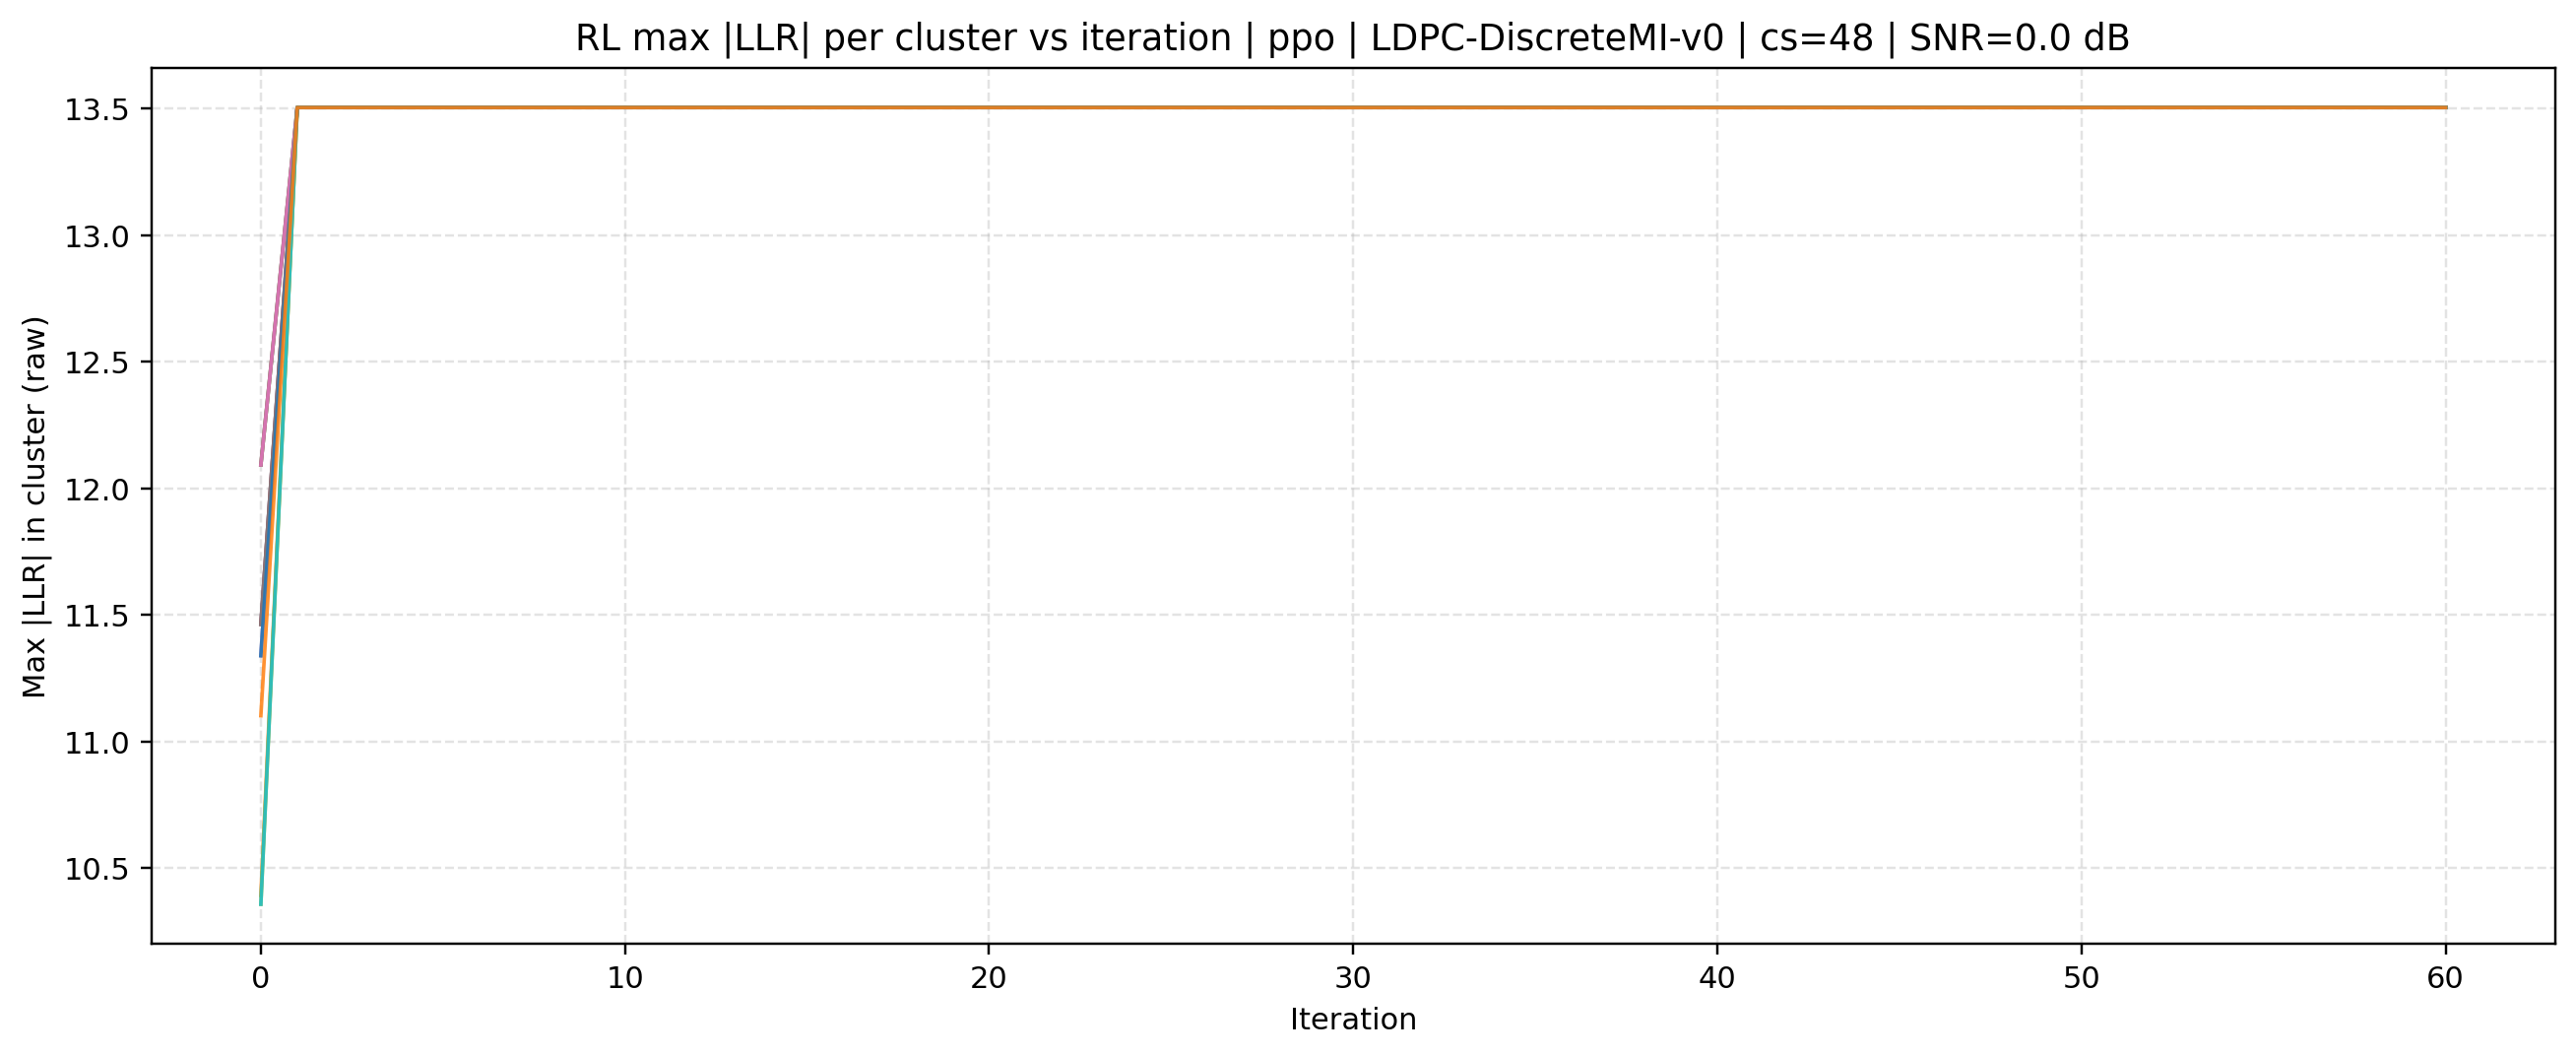

Source data for this figure (header and first rows):
source, mode, cluster_size, iteration, cluster_id, max_abs_llr, snr_db
rl, ppo | LDPC-DiscreteMI-v0, 48, 0, 0, 11.46, 0.0
rl, ppo | LDPC-DiscreteMI-v0, 48, 0, 1, 10.39, 0.0
rl, ppo | LDPC-DiscreteMI-v0, 48, 0, 2, 12.09, 0.0
rl, ppo | LDPC-DiscreteMI-v0, 48, 0, 3, 11.46, 0.0
rl, ppo | LDPC-DiscreteMI-v0, 48, 0, 4, 11.34, 0.0
rl, ppo | LDPC-DiscreteMI-v0, 48, 0, 5, 12.09, 0.0
rl, ppo | LDPC-DiscreteMI-v0, 48, 0, 6, 12.09, 0.0
rl, ppo | LDPC-DiscreteMI-v0, 48, 0, 7, 11.46, 0.0
rl, ppo | LDPC-DiscreteMI-v0, 48, 0, 8, 10.36, 0.0
rl, ppo | LDPC-DiscreteMI-v0, 48, 0, 9, 10.36, 0.0
rl, ppo | LDPC-DiscreteMI-v0, 48, 0, 10, 11.34, 0.0
rl, ppo | LDPC-DiscreteMI-v0, 48, 0, 11, 11.1, 0.0
rl, ppo | LDPC-DiscreteMI-v0, 48, 1, 0, 13.5, 0.0
rl, ppo | LDPC-DiscreteMI-v0, 48, 1, 1, 13.5, 0.0
rl, ppo | LDPC-DiscreteMI-v0, 48, 1, 2, 13.5, 0.0
rl, ppo | LDPC-DiscreteMI-v0, 48, 1, 3, 13.5, 0.0
rl, ppo | LDPC-DiscreteMI-v0, 48, 1, 4, 13.5, 0.0
rl, ppo | LDPC-DiscreteMI-v0, 48, 1, 5, 13.5, 0.0
rl, ppo | LDPC-DiscreteMI-v0, 48, 1, 6, 13.5, 0.0
rl, ppo | LDPC-DiscreteMI-v0, 48, 1, 7, 13.5, 0.0
rl, ppo | LDPC-DiscreteMI-v0, 48, 1, 8, 13.5, 0.0
rl, ppo | LDPC-DiscreteMI-v0, 48, 1, 9, 13.5, 0.0
rl, ppo | LDPC-DiscreteMI-v0, 48, 1, 10, 13.5, 0.0
rl, ppo | LDPC-DiscreteMI-v0, 48, 1, 11, 13.5, 0.0
rl, ppo | LDPC-DiscreteMI-v0, 48, 2, 0, 13.5, 0.0
rl, ppo | LDPC-DiscreteMI-v0, 48, 2, 1, 13.5, 0.0
rl, ppo | LDPC-DiscreteMI-v0, 48, 2, 2, 13.5, 0.0
rl, ppo | LDPC-DiscreteMI-v0, 48, 2, 3, 13.5, 0.0
rl, ppo | LDPC-DiscreteMI-v0, 48, 2, 4, 13.5, 0.0
rl, ppo | LDPC-DiscreteMI-v0, 48, 2, 5, 13.5, 0.0
rl, ppo | LDPC-DiscreteMI-v0, 48, 2, 6, 13.5, 0.0
rl, ppo | LDPC-DiscreteMI-v0, 48, 2, 7, 13.5, 0.0
rl, ppo | LDPC-DiscreteMI-v0, 48, 2, 8, 13.5, 0.0
rl, ppo | LDPC-DiscreteMI-v0, 48, 2, 9, 13.5, 0.0
rl, ppo | LDPC-DiscreteMI-v0, 48, 2, 10, 13.5, 0.0
rl, ppo | LDPC-DiscreteMI-v0, 48, 2, 11, 13.5, 0.0
rl, ppo | LDPC-DiscreteMI-v0, 48, 3, 0, 13.5, 0.0
rl, ppo | LDPC-DiscreteMI-v0, 48, 3, 1, 13.5, 0.0
rl, ppo | LDPC-DiscreteMI-v0, 48, 3, 2, 13.5, 0.0
rl, ppo | LDPC-DiscreteMI-v0, 48, 3, 3, 13.5, 0.0
rl, ppo | LDPC-DiscreteMI-v0, 48, 3, 4, 13.5, 0.0
rl, ppo | LDPC-DiscreteMI-v0, 48, 3, 5, 13.5, 0.0
rl, ppo | LDPC-DiscreteMI-v0, 48, 3, 6, 13.5, 0.0
rl, ppo | LDPC-DiscreteMI-v0, 48, 3, 7, 13.5, 0.0
rl, ppo | LDPC-DiscreteMI-v0, 48, 3, 8, 13.5, 0.0
rl, ppo | LDPC-DiscreteMI-v0, 48, 3, 9, 13.5, 0.0
rl, ppo | LDPC-DiscreteMI-v0, 48, 3, 10, 13.5, 0.0
rl, ppo | LDPC-DiscreteMI-v0, 48, 3, 11, 13.5, 0.0
rl, ppo | LDPC-DiscreteMI-v0, 48, 4, 0, 13.5, 0.0
rl, ppo | LDPC-DiscreteMI-v0, 48, 4, 1, 13.5, 0.0
rl, ppo | LDPC-DiscreteMI-v0, 48, 4, 2, 13.5, 0.0
rl, ppo | LDPC-DiscreteMI-v0, 48, 4, 3, 13.5, 0.0
rl, ppo | LDPC-DiscreteMI-v0, 48, 4, 4, 13.5, 0.0
rl, ppo | LDPC-DiscreteMI-v0, 48, 4, 5, 13.5, 0.0
rl, ppo | LDPC-DiscreteMI-v0, 48, 4, 6, 13.5, 0.0
rl, ppo | LDPC-DiscreteMI-v0, 48, 4, 7, 13.5, 0.0
rl, ppo | LDPC-DiscreteMI-v0, 48, 4, 8, 13.5, 0.0
rl, ppo | LDPC-DiscreteMI-v0, 48, 4, 9, 13.5, 0.0
rl, ppo | LDPC-DiscreteMI-v0, 48, 4, 10, 13.5, 0.0
rl, ppo | LDPC-DiscreteMI-v0, 48, 4, 11, 13.5, 0.0
... 672 more rows
